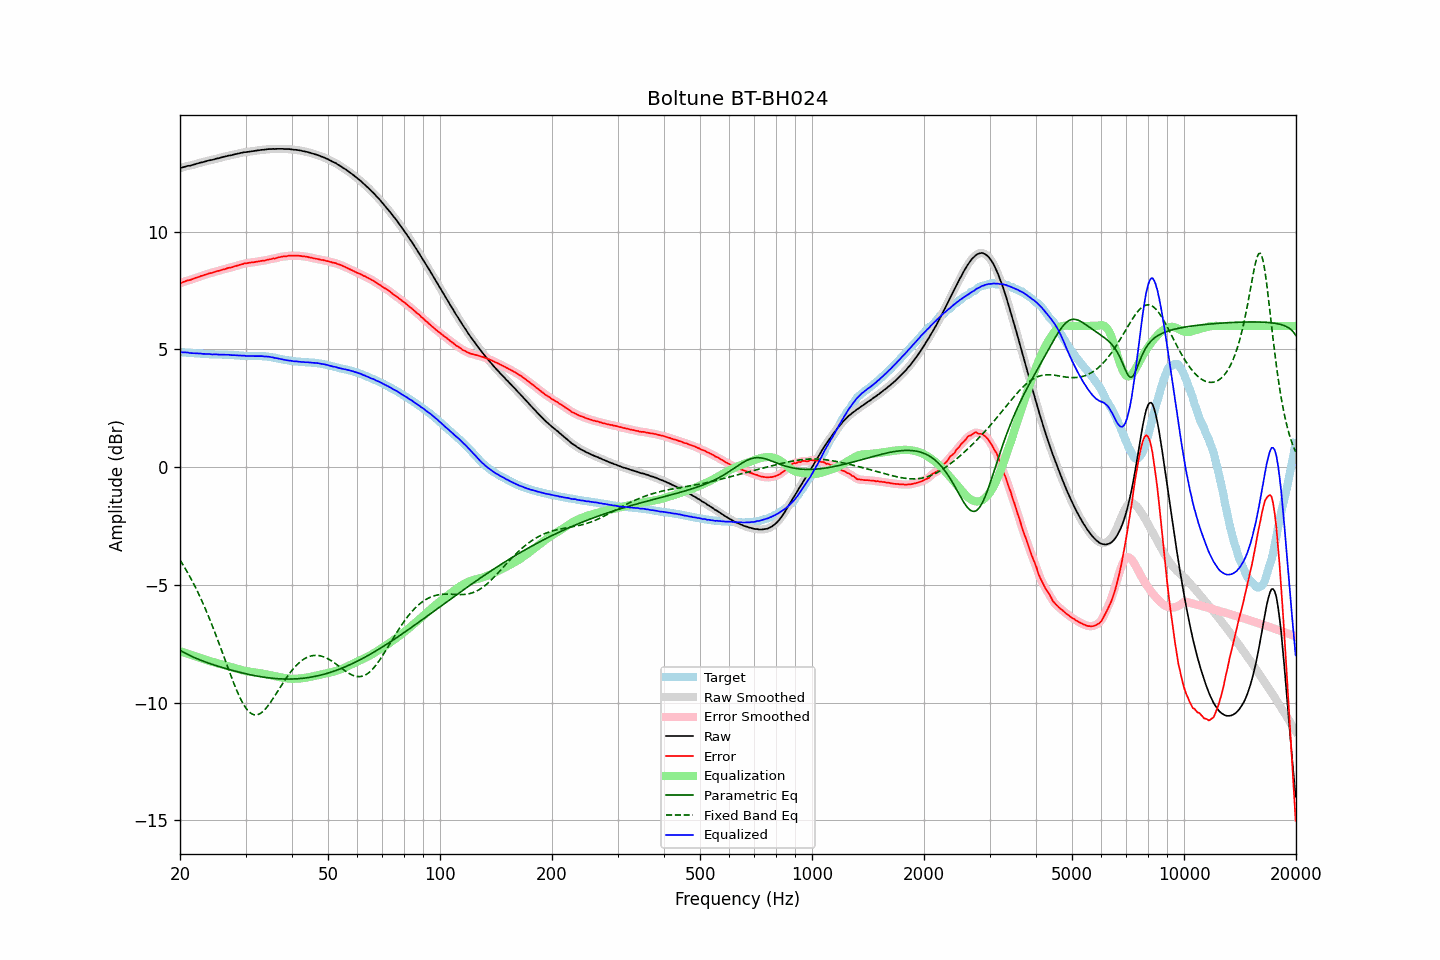

The file beside this chart, header and first rows:
frequency, raw, error, smoothed, error_smoothed, equalization, parametric_eq, fixed_band_eq, equalized_raw, equalized_smoothed, target
20.00, 12.70, 7.82, 12.70, 7.81, -7.82, -7.78, -3.95, 4.89, 4.88, 4.89
20.20, 12.72, 7.84, 12.72, 7.84, -7.84, -7.82, -4.05, 4.88, 4.88, 4.89
20.40, 12.74, 7.87, 12.75, 7.87, -7.86, -7.86, -4.16, 4.88, 4.88, 4.88
20.61, 12.76, 7.89, 12.76, 7.89, -7.89, -7.89, -4.28, 4.88, 4.88, 4.88
20.81, 12.78, 7.92, 12.78, 7.91, -7.91, -7.93, -4.39, 4.87, 4.87, 4.87
21.02, 12.80, 7.94, 12.80, 7.93, -7.93, -7.96, -4.51, 4.87, 4.87, 4.87
21.23, 12.80, 7.95, 12.81, 7.95, -7.95, -8.00, -4.63, 4.85, 4.86, 4.86
21.44, 12.82, 7.97, 12.82, 7.97, -7.98, -8.03, -4.76, 4.85, 4.85, 4.85
21.66, 12.84, 8.00, 12.84, 7.99, -8.00, -8.06, -4.89, 4.84, 4.84, 4.84
21.87, 12.86, 8.02, 12.86, 8.02, -8.02, -8.09, -5.02, 4.84, 4.84, 4.84
22.09, 12.88, 8.05, 12.88, 8.05, -8.04, -8.12, -5.16, 4.84, 4.84, 4.83
22.31, 12.90, 8.07, 12.90, 8.07, -8.07, -8.15, -5.30, 4.84, 4.84, 4.83
22.54, 12.92, 8.09, 12.92, 8.09, -8.09, -8.18, -5.44, 4.83, 4.83, 4.83
22.76, 12.94, 8.12, 12.94, 8.11, -8.12, -8.20, -5.59, 4.83, 4.82, 4.82
22.99, 12.95, 8.13, 12.96, 8.14, -8.14, -8.23, -5.74, 4.81, 4.82, 4.82
23.22, 12.97, 8.16, 12.97, 8.16, -8.16, -8.26, -5.89, 4.81, 4.81, 4.81
23.45, 12.99, 8.18, 12.99, 8.18, -8.18, -8.28, -6.05, 4.81, 4.81, 4.81
23.69, 13.01, 8.20, 13.01, 8.21, -8.20, -8.30, -6.21, 4.81, 4.81, 4.81
23.92, 13.03, 8.23, 13.03, 8.23, -8.22, -8.33, -6.38, 4.81, 4.81, 4.80
24.16, 13.04, 8.24, 13.04, 8.24, -8.24, -8.35, -6.55, 4.80, 4.80, 4.80
24.40, 13.05, 8.26, 13.06, 8.26, -8.26, -8.38, -6.72, 4.79, 4.79, 4.80
24.65, 13.07, 8.28, 13.07, 8.28, -8.28, -8.40, -6.89, 4.79, 4.79, 4.80
24.89, 13.09, 8.31, 13.09, 8.30, -8.30, -8.42, -7.07, 4.79, 4.79, 4.79
25.14, 13.11, 8.33, 13.11, 8.32, -8.32, -8.44, -7.25, 4.79, 4.79, 4.79
25.39, 13.12, 8.34, 13.13, 8.34, -8.34, -8.46, -7.44, 4.78, 4.79, 4.78
25.65, 13.14, 8.36, 13.14, 8.36, -8.36, -8.48, -7.62, 4.78, 4.78, 4.78
25.91, 13.16, 8.38, 13.16, 8.38, -8.38, -8.50, -7.81, 4.78, 4.78, 4.78
26.16, 13.18, 8.40, 13.18, 8.40, -8.40, -8.53, -7.99, 4.78, 4.78, 4.78
26.43, 13.19, 8.41, 13.20, 8.42, -8.42, -8.55, -8.18, 4.77, 4.78, 4.78
26.69, 13.21, 8.44, 13.21, 8.44, -8.44, -8.56, -8.37, 4.78, 4.78, 4.77
26.96, 13.23, 8.46, 13.23, 8.46, -8.46, -8.58, -8.56, 4.78, 4.77, 4.77
27.23, 13.24, 8.47, 13.24, 8.47, -8.47, -8.60, -8.74, 4.77, 4.77, 4.77
27.50, 13.25, 8.49, 13.26, 8.49, -8.49, -8.62, -8.92, 4.76, 4.76, 4.77
27.77, 13.27, 8.51, 13.27, 8.51, -8.51, -8.64, -9.10, 4.76, 4.76, 4.77
28.05, 13.29, 8.54, 13.29, 8.53, -8.53, -8.66, -9.27, 4.76, 4.76, 4.75
28.33, 13.30, 8.55, 13.31, 8.55, -8.55, -8.68, -9.44, 4.75, 4.75, 4.75
28.62, 13.32, 8.57, 13.32, 8.57, -8.57, -8.69, -9.60, 4.75, 4.75, 4.75
28.90, 13.33, 8.59, 13.33, 8.59, -8.59, -8.71, -9.74, 4.74, 4.74, 4.74
29.19, 13.35, 8.61, 13.35, 8.61, -8.61, -8.73, -9.88, 4.74, 4.74, 4.74
29.48, 13.36, 8.63, 13.37, 8.63, -8.63, -8.74, -10.01, 4.73, 4.74, 4.74
29.78, 13.38, 8.66, 13.38, 8.65, -8.64, -8.76, -10.13, 4.74, 4.73, 4.73
30.08, 13.38, 8.66, 13.39, 8.66, -8.66, -8.78, -10.23, 4.72, 4.73, 4.72
30.38, 13.39, 8.67, 13.39, 8.67, -8.67, -8.79, -10.32, 4.72, 4.72, 4.72
30.68, 13.40, 8.68, 13.40, 8.68, -8.68, -8.81, -10.39, 4.72, 4.72, 4.72
30.99, 13.41, 8.69, 13.41, 8.69, -8.69, -8.82, -10.45, 4.72, 4.72, 4.72
31.30, 13.42, 8.71, 13.42, 8.70, -8.70, -8.83, -10.49, 4.72, 4.72, 4.72
31.61, 13.43, 8.71, 13.43, 8.71, -8.71, -8.85, -10.51, 4.72, 4.72, 4.73
31.93, 13.44, 8.72, 13.44, 8.72, -8.72, -8.86, -10.52, 4.72, 4.72, 4.72
32.24, 13.45, 8.73, 13.45, 8.73, -8.73, -8.87, -10.52, 4.72, 4.72, 4.72
32.57, 13.46, 8.74, 13.46, 8.74, -8.74, -8.89, -10.50, 4.72, 4.72, 4.72
32.89, 13.47, 8.76, 13.47, 8.76, -8.75, -8.90, -10.46, 4.72, 4.72, 4.72
33.22, 13.48, 8.77, 13.48, 8.76, -8.76, -8.91, -10.41, 4.72, 4.71, 4.71
33.55, 13.48, 8.77, 13.49, 8.77, -8.78, -8.92, -10.35, 4.71, 4.71, 4.71
33.89, 13.49, 8.78, 13.49, 8.79, -8.79, -8.93, -10.28, 4.70, 4.70, 4.71
34.23, 13.50, 8.81, 13.50, 8.80, -8.80, -8.94, -10.20, 4.70, 4.70, 4.70
34.57, 13.51, 8.82, 13.51, 8.82, -8.82, -8.95, -10.11, 4.70, 4.69, 4.69
34.92, 13.51, 8.83, 13.51, 8.83, -8.83, -8.95, -10.02, 4.68, 4.69, 4.68
35.27, 13.51, 8.84, 13.52, 8.85, -8.84, -8.96, -9.92, 4.67, 4.67, 4.67
35.62, 13.52, 8.87, 13.52, 8.86, -8.86, -8.97, -9.82, 4.66, 4.66, 4.66
35.97, 13.51, 8.86, 13.52, 8.87, -8.88, -8.98, -9.71, 4.64, 4.64, 4.65
... 635 more rows
